5-way image classification set "dataset" from GitHub (gabrieldgf4/insect-leaf-predation-dataset); label vocabulary: caterpillar, gastropod, grasshopper, green cow, healthy leaf.

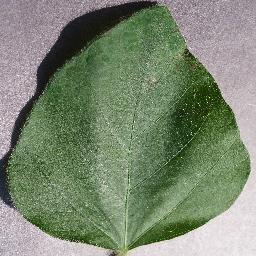
Label: healthy leaf

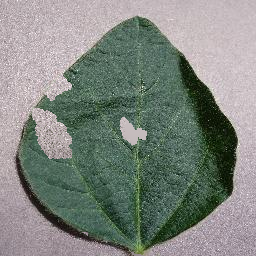
Label: caterpillar

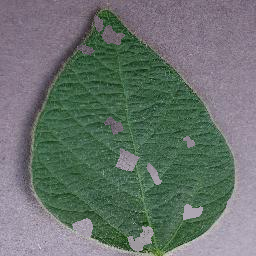
Label: grasshopper

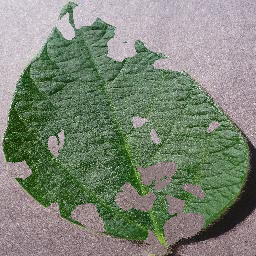
Label: grasshopper

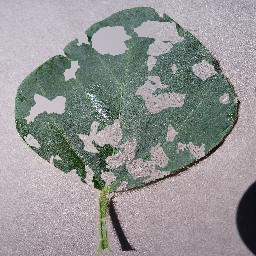
Label: gastropod

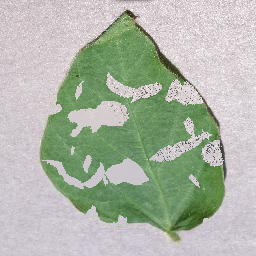
Label: green cow
